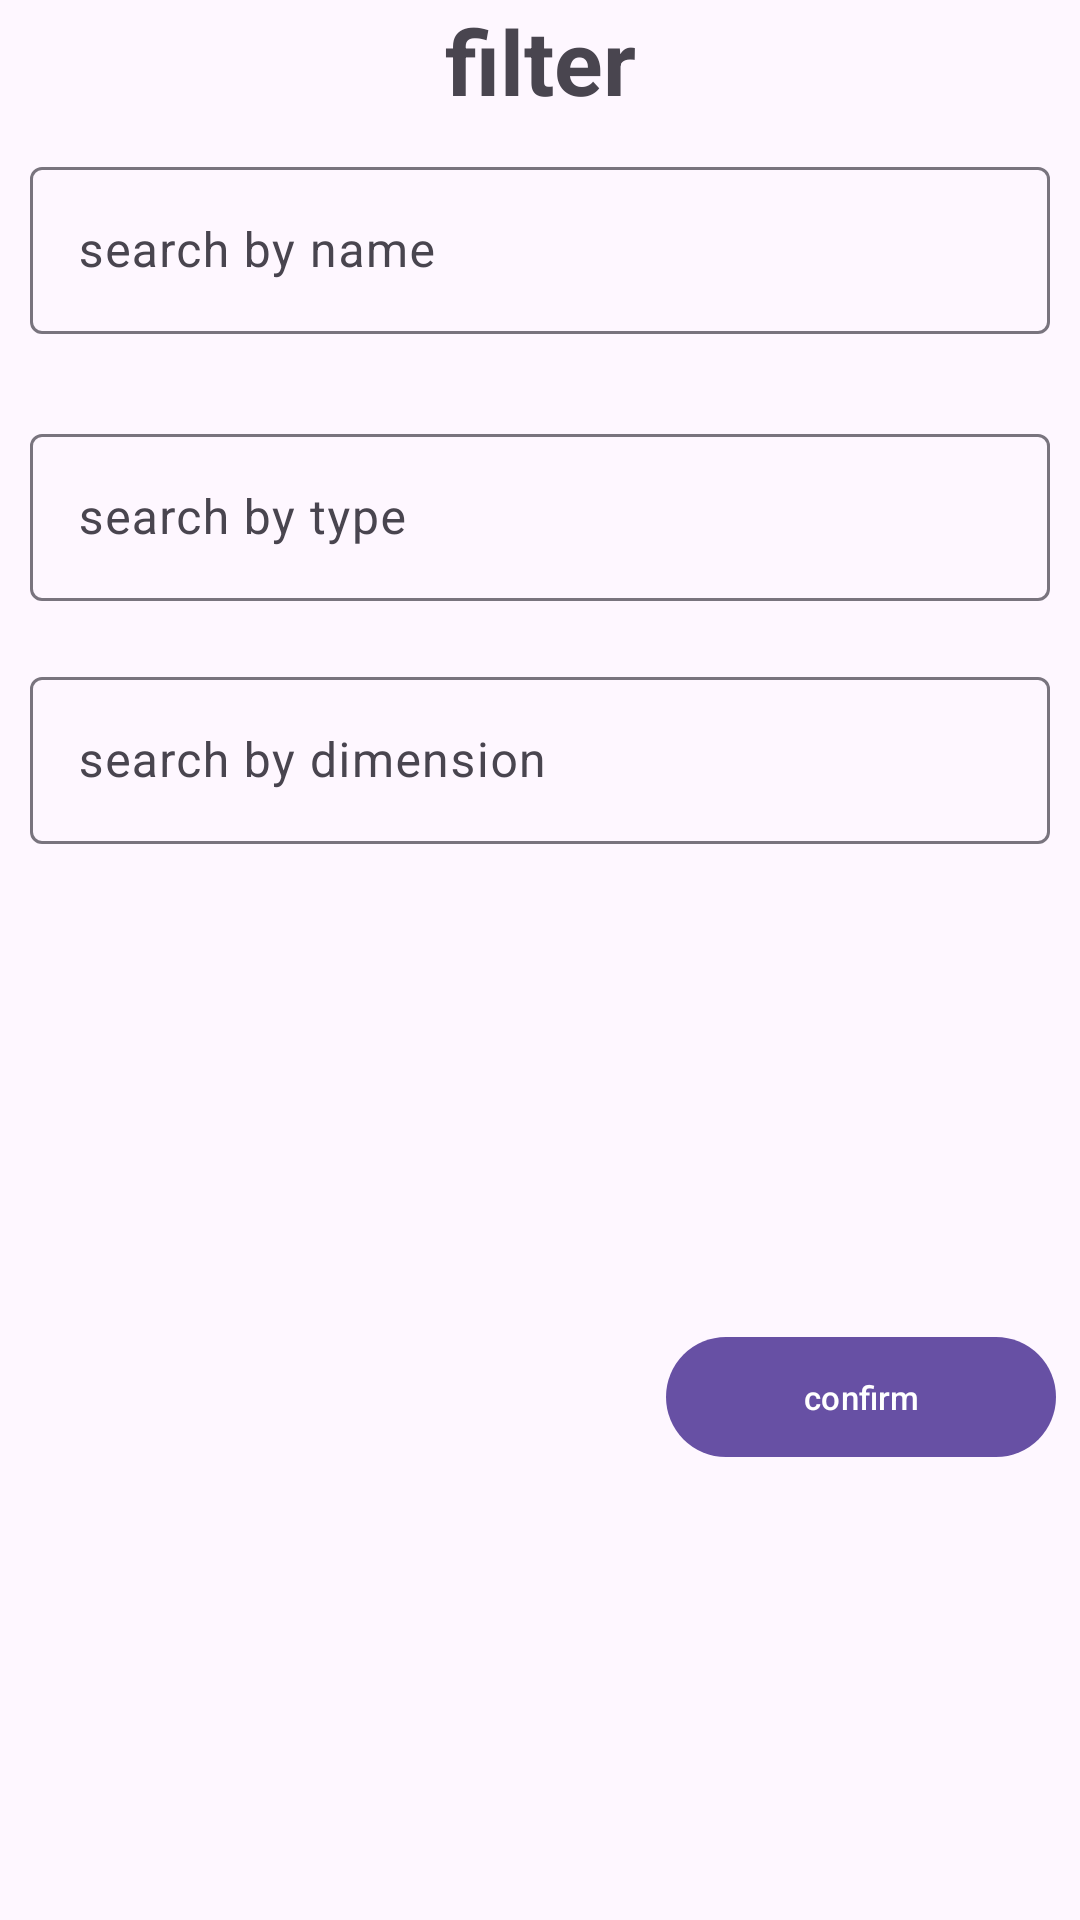

Android layout source for this screen:
<!-- AndroidManifest.xml: application theme Theme.Aston_intensiv_finale_projekt -->
<!-- res/layout/fragment_filter_location.xml -->
<?xml version="1.0" encoding="utf-8"?>
<androidx.constraintlayout.widget.ConstraintLayout xmlns:android="http://schemas.android.com/apk/res/android"
    xmlns:app="http://schemas.android.com/apk/res-auto"
    xmlns:tools="http://schemas.android.com/tools"
    android:layout_width="match_parent"
    android:layout_height="wrap_content"
    android:orientation="vertical">


    <com.google.android.material.textfield.TextInputLayout
        android:id="@+id/search_by_dimension_edit_text_location"
        android:layout_width="0dp"
        android:layout_height="wrap_content"
        android:padding="10dp"
        app:layout_constraintEnd_toEndOf="parent"
        app:layout_constraintStart_toStartOf="parent"
        app:layout_constraintTop_toBottomOf="@+id/search_by_type_edit_text_location">

        <com.google.android.material.textfield.TextInputEditText
            android:layout_width="match_parent"
            android:layout_height="wrap_content"
            android:autofillHints="name"
            android:hint="@string/search_by_dimension_hint"
            android:imeOptions="actionDone"
            android:inputType="textPersonName" />

    </com.google.android.material.textfield.TextInputLayout>

    <com.google.android.material.textfield.TextInputLayout
        android:id="@+id/search_by_type_edit_text_location"
        android:layout_width="0dp"
        android:layout_height="wrap_content"
        android:layout_marginTop="8dp"
        android:padding="10dp"
        app:layout_constraintEnd_toEndOf="parent"
        app:layout_constraintHorizontal_bias="0.0"
        app:layout_constraintStart_toStartOf="parent"
        app:layout_constraintTop_toBottomOf="@+id/search_by_name_edit_text_location">

        <com.google.android.material.textfield.TextInputEditText
            android:layout_width="match_parent"
            android:layout_height="wrap_content"
            android:autofillHints="name"
            android:hint="@string/search_by_type_hint"
            android:imeOptions="actionDone"
            android:inputType="textPersonName" />

    </com.google.android.material.textfield.TextInputLayout>

    <TextView
        android:id="@+id/filter_title_location"
        android:layout_width="wrap_content"
        android:layout_height="wrap_content"
        android:text="@string/filter_title"
        android:textAlignment="center"
        android:textSize="30sp"
        android:textStyle="bold"
        app:layout_constraintEnd_toEndOf="parent"
        app:layout_constraintStart_toStartOf="parent"
        app:layout_constraintTop_toTopOf="parent" />


    <com.google.android.material.textfield.TextInputLayout
        android:id="@+id/search_by_name_edit_text_location"
        android:layout_width="0dp"
        android:layout_height="wrap_content"
        android:padding="10dp"
        app:layout_constraintEnd_toEndOf="parent"
        app:layout_constraintStart_toStartOf="parent"
        app:layout_constraintTop_toBottomOf="@+id/filter_title_location">

        <com.google.android.material.textfield.TextInputEditText
            android:layout_width="match_parent"
            android:layout_height="wrap_content"
            android:autofillHints="name"
            android:hint="@string/search_by_name_hint"
            android:imeOptions="actionDone"
            android:inputType="textPersonName" />

    </com.google.android.material.textfield.TextInputLayout>


    <com.google.android.material.button.MaterialButton
        android:id="@+id/confirm_btn_location"
        android:layout_width="wrap_content"
        android:layout_height="wrap_content"
        android:layout_gravity="center"
        android:layout_marginTop="8dp"
        android:layout_marginEnd="8dp"
        android:layout_marginBottom="8dp"
        android:minWidth="130dp"
        android:text="@string/confirm"
        android:textSize="11sp"
        app:layout_constraintBottom_toBottomOf="parent"
        app:layout_constraintEnd_toEndOf="parent"
        app:layout_constraintTop_toBottomOf="@+id/search_by_dimension_edit_text_location" />


</androidx.constraintlayout.widget.ConstraintLayout>
<!-- resources referenced by this layout -->
<resources>
  <string name="confirm">confirm</string>
  <string name="filter_title">filter</string>
  <string name="search_by_dimension_hint">search by dimension</string>
  <string name="search_by_name_hint">search by name</string>
  <string name="search_by_type_hint">search by type</string>
  <style name="Theme.Aston_intensiv_finale_projekt" parent="Base.Theme.Aston_intensiv_finale_projekt" />
  <style name="Base.Theme.Aston_intensiv_finale_projekt" parent="Theme.Material3.DayNight">
          
          
      </style>
</resources>
